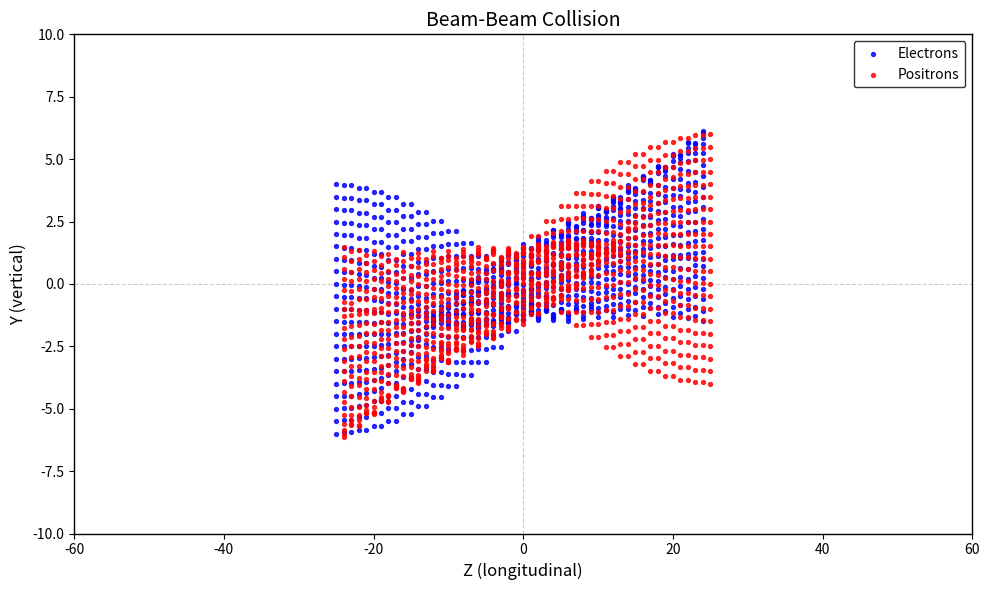

Write Python code to recreate this figure. (Note: this script raises an exception after producing the figure.)
# -*- coding: utf-8 -*-
"""
Beam-Beam Collision - Publication Figure
Generates a single snapshot at an intermediate collision moment
"""
import numpy as np
import matplotlib.pyplot as plt

# Simulation parameters (latest values)
N_SLICES = 50
N_PARTICLES = 21
DZ = 1.0
DY = 0.5
DY_KICK = 0.0025
Y_OFFSET = 2.0

BUNCH_LENGTH = (N_SLICES - 1) * DZ
Y_MAX = (N_PARTICLES - 1) * DY / 2

class Bunch:
    def __init__(self, z_start, direction, y_offset=0.0):
        self.direction = direction
        self.n_slices = N_SLICES
        self.n_particles = N_PARTICLES
        self.z = np.zeros((N_SLICES, N_PARTICLES))
        self.y = np.zeros((N_SLICES, N_PARTICLES))
        self.vy = np.zeros((N_SLICES, N_PARTICLES))

        for i in range(N_SLICES):
            slice_z = z_start + i * DZ
            for j in range(N_PARTICLES):
                self.z[i, j] = slice_z
                self.y[i, j] = -Y_MAX + j * DY + y_offset
                self.vy[i, j] = 0.0

    def move(self):
        self.z += self.direction * DZ

    def update_y(self):
        self.y += self.vy

    def get_slice_z(self, slice_idx):
        return self.z[slice_idx, 0]

    def get_slice_y_positions(self, slice_idx):
        return self.y[slice_idx, :]

    def apply_kick(self, slice_idx, kicks):
        self.vy[slice_idx, :] += kicks


def calculate_field(y_position, opposite_slice_y):
    n_above = np.sum(opposite_slice_y > y_position)
    n_below = np.sum(opposite_slice_y < y_position)
    return n_above - n_below


def simulate_interaction(bunch1, bunch2):
    for i in range(bunch1.n_slices):
        z1 = bunch1.get_slice_z(i)
        for j in range(bunch2.n_slices):
            z2 = bunch2.get_slice_z(j)
            if abs(z1 - z2) < 0.01:
                y1_particles = bunch1.get_slice_y_positions(i)
                y2_particles = bunch2.get_slice_y_positions(j)

                kicks1 = np.zeros(N_PARTICLES)
                for k, y1 in enumerate(y1_particles):
                    field = calculate_field(y1, y2_particles)
                    kicks1[k] = DY_KICK * field

                kicks2 = np.zeros(N_PARTICLES)
                for k, y2 in enumerate(y2_particles):
                    field = calculate_field(y2, y1_particles)
                    kicks2[k] = DY_KICK * field

                bunch1.apply_kick(i, kicks1)
                bunch2.apply_kick(j, kicks2)


# Initialize bunches
electron_z_start = -N_SLICES
positron_z_start = 1

electrons = Bunch(electron_z_start, direction=+1, y_offset=-Y_OFFSET/2)
positrons = Bunch(positron_z_start, direction=-1, y_offset=+Y_OFFSET/2)

# Run simulation to an intermediate moment (middle of collision)
STEPS_TO_MIDDLE = int((2 + BUNCH_LENGTH) / 2)  # When bunches are overlapping

for step in range(STEPS_TO_MIDDLE):
    electrons.move()
    positrons.move()
    simulate_interaction(electrons, positrons)
    electrons.update_y()
    positrons.update_y()

# Create publication-quality figure
fig, ax = plt.subplots(figsize=(10, 6), facecolor='white')
ax.set_facecolor('white')

# Plot particles
ax.scatter(electrons.z.flatten(), electrons.y.flatten(),
           c='blue', s=8, alpha=0.8, label='Electrons', zorder=2)
ax.scatter(positrons.z.flatten(), positrons.y.flatten(),
           c='red', s=8, alpha=0.8, label='Positrons', zorder=2)

# Configure axes
ax.set_xlim(-60, 60)
ax.set_ylim(-10, 10)
ax.set_xlabel('Z (longitudinal)', fontsize=12, color='black')
ax.set_ylabel('Y (vertical)', fontsize=12, color='black')
ax.set_title('Beam-Beam Collision', fontsize=14, color='black')

# Black axes
ax.tick_params(colors='black', labelsize=10)
for spine in ax.spines.values():
    spine.set_color('black')
    spine.set_linewidth(1)

# Add subtle reference lines
ax.axhline(y=0, color='gray', linestyle='--', alpha=0.4, linewidth=0.8, zorder=1)
ax.axvline(x=0, color='gray', linestyle='--', alpha=0.4, linewidth=0.8, zorder=1)

# Legend
ax.legend(loc='upper right', fontsize=10, frameon=True, facecolor='white', edgecolor='black')

plt.tight_layout()

# Save as PNG
output_path = "/Users/seryi/Library/CloudStorage/GoogleDrive-andrei.seryi@gmail.com/My Drive/Claude/vibe-coding/beam-beam/beam_beam_collision.png"
plt.savefig(output_path, dpi=300, facecolor='white', edgecolor='none', bbox_inches='tight')
print(f"Figure saved to: {output_path}")

plt.close()
